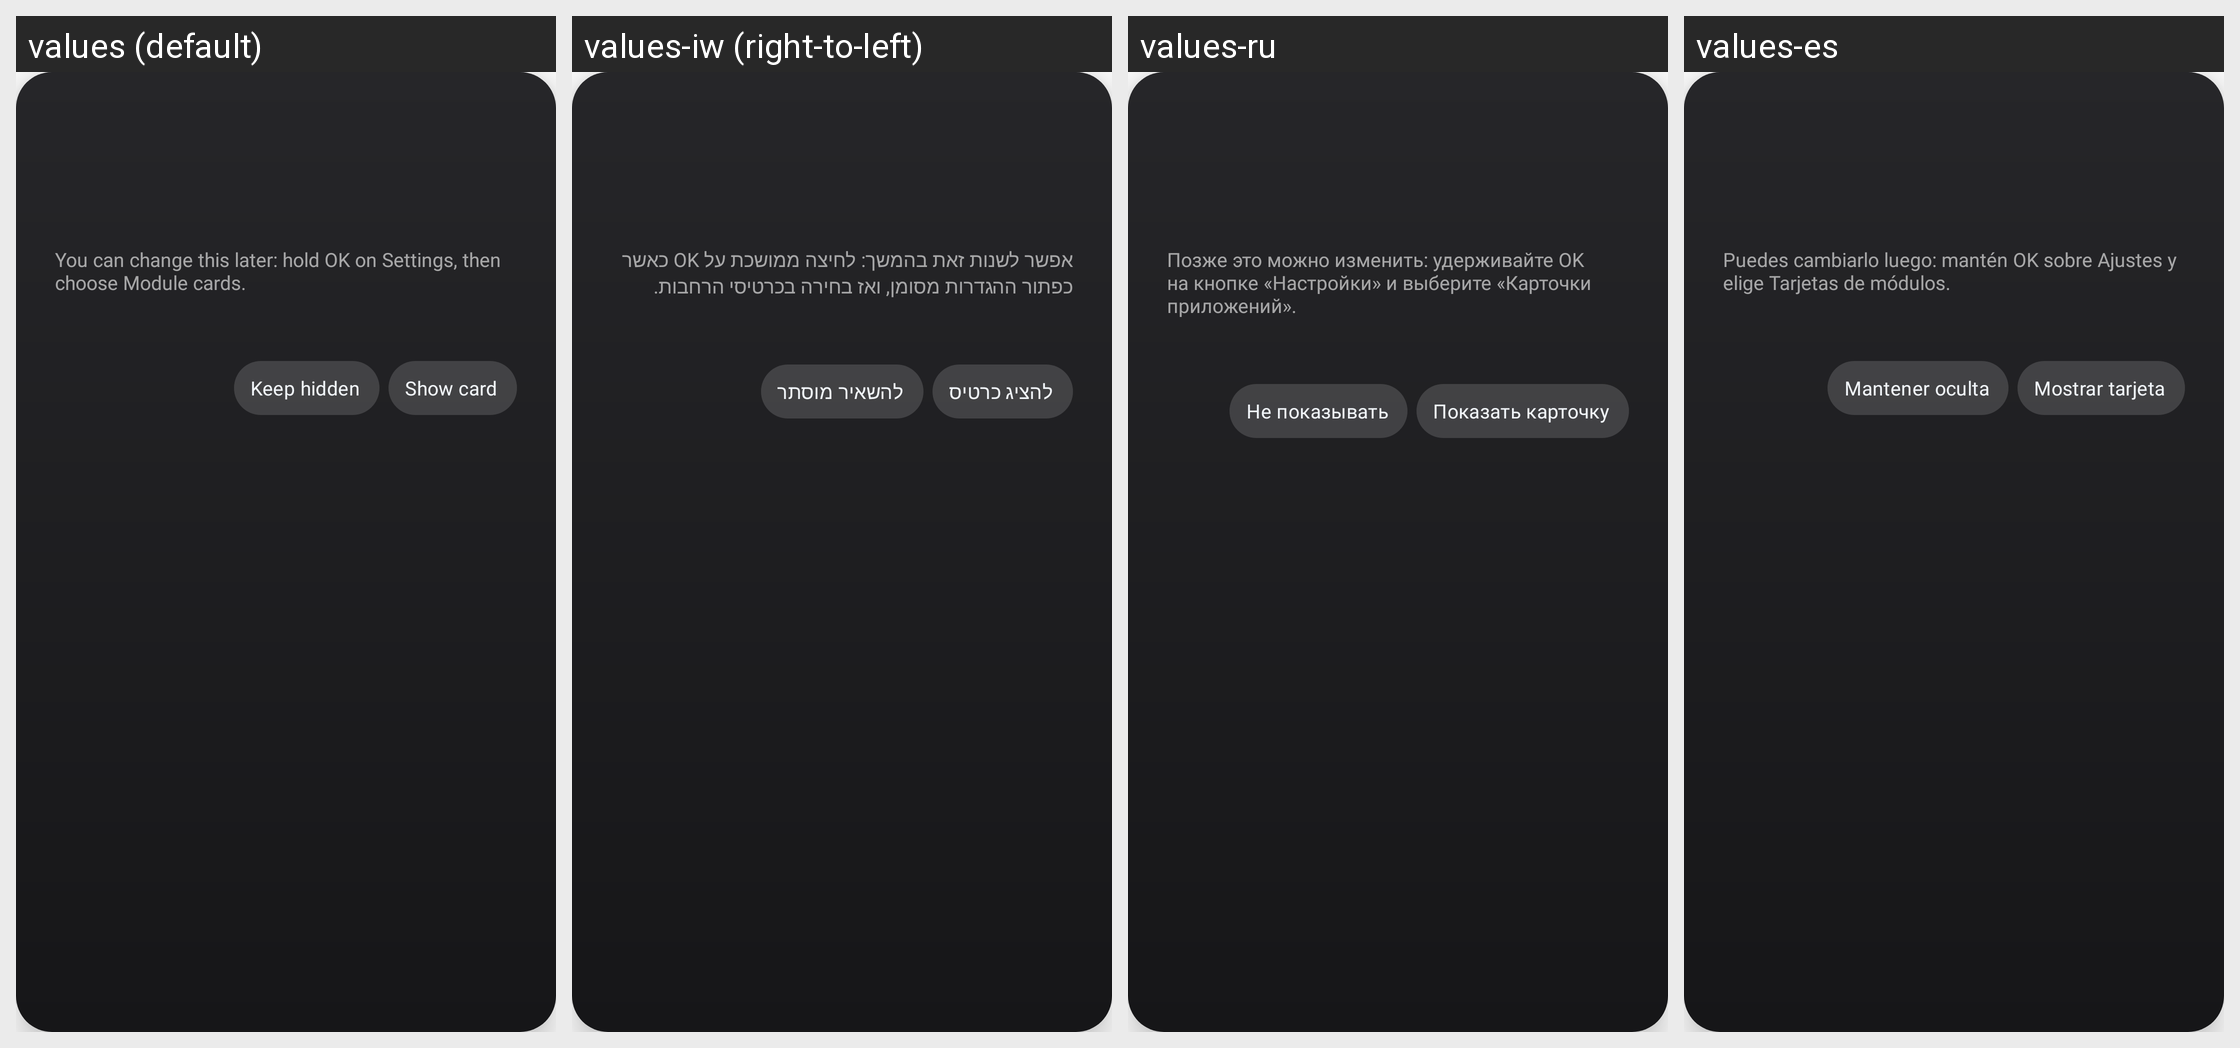

The same Android screen rendered under several of its app's locales, left to right. List the strings drawn on it with the default value and each locale's translation.
Android screen res/layout/dialog_card_prompt.xml rendered under 4 locales, left to right: values (default), values-iw (right-to-left), values-ru, values-es. Device: Nexus 5 (rendered at 1080×1920; each locale shown at half size, 540×960, under a caption strip naming it); theme Theme.TvHome.
Other locales in the repository, not shown: values-ar, values-bn, values-ca, values-cs, values-da, values-de, values-fi, values-fr, values-in, values-it, values-ko, values-ms-rMY, values-nb, values-nl, values-pl, values-pt, values-pt-rPT, values-sv, values-th, values-tr, values-uk, values-uz, values-vi, values-zh-rCN, values-zh-rTW.
Strings drawn on this screen, with the default value and each locale's value (text and hints the layout hard-codes, and strings that could not be matched under every locale, appear in the picture but are not listed):

card_prompt_hint
  values: You can change this later: hold OK on Settings, then choose Module cards.
  values-iw: אפשר לשנות זאת בהמשך: לחיצה ממושכת על OK כאשר כפתור ההגדרות מסומן, ואז בחירה בכרטיסי הרחבות.
  values-ru: Позже это можно изменить: удерживайте OK на кнопке «Настройки» и выберите «Карточки приложений».
  values-es: Puedes cambiarlo luego: mantén OK sobre Ajustes y elige Tarjetas de módulos.

card_keep_hidden
  values: Keep hidden
  values-iw: להשאיר מוסתר
  values-ru: Не показывать
  values-es: Mantener oculta

card_show
  values: Show card
  values-iw: להציג כרטיס
  values-ru: Показать карточку
  values-es: Mostrar tarjeta
